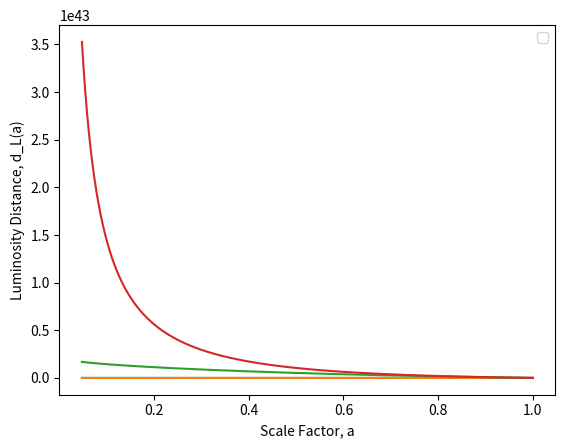

Python code for this plot:
import numpy as np
import matplotlib.pyplot as mplt
import scipy.integrate as integrate
#importing required modules

#################### Constants ###########################
M_pl = 2.43*10**(18)        #Planck mass in GeV
M_pl_2 = M_pl**2            #Planck mass squared
M_pl_3 = M_pl**3            #Planck mass cubed
M_pl_4 = M_pl**4            #Planck mass to the power of 4
Omega_m0 = 0.32             #Present matter density fraction
Omega_de0 = 0.68            #Present dark energy density fraction
rho_c = 3.7468*10**(-47)    #Critical energy density in GeV^4
rho_m0 = Omega_m0 * rho_c   #Present matter energy density in GeV^4
rho_de0 = Omega_de0 * rho_c #Present dark energy energy density in GeV^4
n = 3                       #Dominant energy component (matter)
a_0 = 1                     #Present scale factor
##########################################################

#################### Input Values ########################
#lambdo = 5                 #Model parameter
z_i = 20                    #Initial redshift
z_c = 10                    #Redshift at crossover
eta = 0.5                   #Model parameter after crossover
##########################################################

################# Derived parameters #####################
a_c = 1/(z_c + 1) #Scale factor at crossover
lambdo = ((n*(2*Omega_de0 + (a_0/a_c)**3 *Omega_m0))/(2*Omega_de0))**(1/2)
#First step of calculating initial conditions; obtaining the model parameter lamda (lambdo) or the redshift at crossover, depending on choice of input
phi_c = M_pl/lambdo * (4*np.log(M_pl) - np.log(rho_de0))
#Second step; obtaining the scalar field value at crossover
a_i = 1/(z_i +1) #Initial scale factor
phi_i = M_pl/lambdo * (4*np.log(M_pl) + np.log(2*((lambdo**2)/n - 1)) - np.log((a_0/a_i)**3 * rho_m0))
#Third step; obtaining initial scalar field value, must be less than crossover field value
x_i = (((a_0/a_i)**3 * rho_m0)/(((lambdo**2)/n) -1))**(0.5)
#Final step; obtain initial rate of change for the scalar field
##########################################################

################# Deriving initial time ##################
rho_m_i = (a_0/a_i)**3 * rho_m0
#Initial matter energy density
rho_phi_i = 2 * M_pl_4 * np.exp(-lambdo*phi_i/M_pl)
#Initial scalar energy density
H_i = ((rho_m_i+rho_phi_i)/(3*M_pl_2))**(1/2)
t_i = 2/(n*H_i)
#Initial time derived with Hubble paramter
##########################################################

############### Initial values and timestep ##############
phi = phi_i
a = a_i
x = x_i
t = t_i
dt = 0.001 * t
##########################################################

################### Arrays for plotting ##################
array_a = []
array_phi = []
array_H = []
array_barotropic_parameter = []
array_physical_distance_integrand = [0]
array_physical_distance = []
array_luminosity_distance = []
##########################################################

############### Functions for Integrals ##################
#def integrand(a, H):
    #return 1/(H * a**2)
#def barotropic_integrand(a):
    #return (3/a)*(1 + barotropic_parameter)
#def physical_distance_integrand(a):
    #return (1/a**2) * (Omega_m0 * a**(-3) )**(-1/2)
##########################################################



while a < a_0:
    ############### Pre-Transition loop ##################
    if phi < phi_c:
        scalar_potential = M_pl_4 * np.exp(-lambdo*phi/M_pl)
        energy_density_phi = x**2 /2 + scalar_potential
        pressure_phi = x**2 /2 - scalar_potential
        energy_density_m = (a_0/a)**3 * rho_m0
        barotropic_parameter = pressure_phi/energy_density_phi
        H = ((energy_density_m+energy_density_phi)/(3*M_pl_2))**(1/2)
        #calculating values from inputs, these will be used to update the infintesimals

        dphi = x*dt
        dx = (-6*x/(n*t) + lambdo*M_pl_3*np.exp(-lambdo*phi/M_pl)) * dt
        da = (2*a/(n*t)) * dt
        #solving scalar field equation pre-transition

        array_a.append(a)
        array_phi.append(phi)
        array_barotropic_parameter.append(barotropic_parameter)
        array_physical_distance_integrand.append(array_physical_distance_integrand[-1] + (da/(H * a**2)))
        #placing values into arrays so they can be plotted later
        x = x + dx
        phi = phi + dphi
        a = a + da
        t = t + dt
        #progressing timestep and updating values
        
    ######################################################

    ############### Post-transition loop #################
    else:
        scalar_potential = M_pl_4 * np.exp(-lambdo*phi_c/M_pl) * np.exp(lambdo*eta*(phi - phi_c)/M_pl)
        energy_density_phi = x**2 /2 + scalar_potential
        pressure_phi = x**2 /2 - scalar_potential
        energy_density_m = (a_0/a)**3 * rho_m0
        H = ((energy_density_m+energy_density_phi)/(3*M_pl_2))**(1/2)
        #calculating values from inputs, these will be used to update the infintesimals

        dphi = x*dt
        dx = (-3*H*x - (eta*lambdo/M_pl)*scalar_potential) * dt
        da = a*H*dt
        #solving scalar field equation post-transition

        array_a.append(a)
        array_phi.append(phi)
        array_barotropic_parameter.append(pressure_phi/energy_density_phi)
        array_physical_distance_integrand.append(array_physical_distance_integrand[-1] + (da/(H * a**2)))
        #placing values into arrays so they can be plotted later

        x = x + dx
        phi = phi + dphi
        a = a + da
        t = t + dt
        #progressing timestep and updating values
    ######################################################
d_z_i = array_physical_distance_integrand[-1]
array_physical_distance_integrand.pop()
for val in array_physical_distance_integrand:
    array_physical_distance.append(d_z_i - val)

for val_phys, val_a in zip(array_physical_distance,array_a):
    array_luminosity_distance.append(1/val_a * val_phys)

mplt.plot(array_a, array_phi)
mplt.xlabel('Scale Factor, a')
mplt.ylabel('Phi')
mplt.legend()
mplt.show()

mplt.plot(array_a, array_barotropic_parameter)
mplt.xlabel('Scale Factor, a')
mplt.ylabel('Barotrpoic Parameter, w')
mplt.legend()
mplt.show()

mplt.plot(array_a, array_physical_distance)
mplt.xlabel('Scale Factor, a')
mplt.ylabel('Physical Distance, d(a)')
mplt.legend()
mplt.show()

mplt.plot(array_a, array_luminosity_distance)
mplt.xlabel('Scale Factor, a')
mplt.ylabel('Luminosity Distance, d_L(a)')
mplt.legend()
mplt.show()